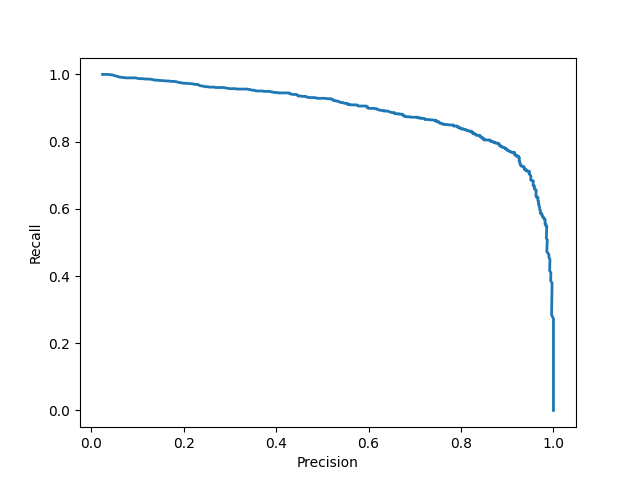

The table this chart was drawn from, first rows:
precision, recall
0.025, 1.000
0.025, 1.000
0.025, 1.000
0.025, 1.000
0.025, 1.000
0.025, 1.000
0.025, 1.000
0.025, 1.000
0.025, 1.000
0.025, 1.000
0.025, 1.000
0.025, 1.000
0.025, 1.000
0.026, 1.000
0.026, 1.000
0.027, 1.000
0.028, 1.000
0.029, 1.000
0.031, 1.000
0.034, 1.000
0.037, 1.000
0.041, 0.999
0.045, 0.999
0.050, 0.997
0.056, 0.994
0.062, 0.992
0.068, 0.991
0.075, 0.990
0.082, 0.990
0.089, 0.990
0.096, 0.990
0.103, 0.987
0.110, 0.987
0.117, 0.986
0.125, 0.986
0.131, 0.985
0.138, 0.983
0.144, 0.983
0.150, 0.982
0.155, 0.982
0.161, 0.980
0.167, 0.980
0.173, 0.979
0.179, 0.979
0.184, 0.978
0.190, 0.976
0.196, 0.975
0.201, 0.974
0.206, 0.974
0.212, 0.972
0.217, 0.972
0.221, 0.971
0.226, 0.970
0.231, 0.970
0.235, 0.967
0.240, 0.966
0.245, 0.964
0.248, 0.963
0.252, 0.963
0.256, 0.962
... 702 more rows
